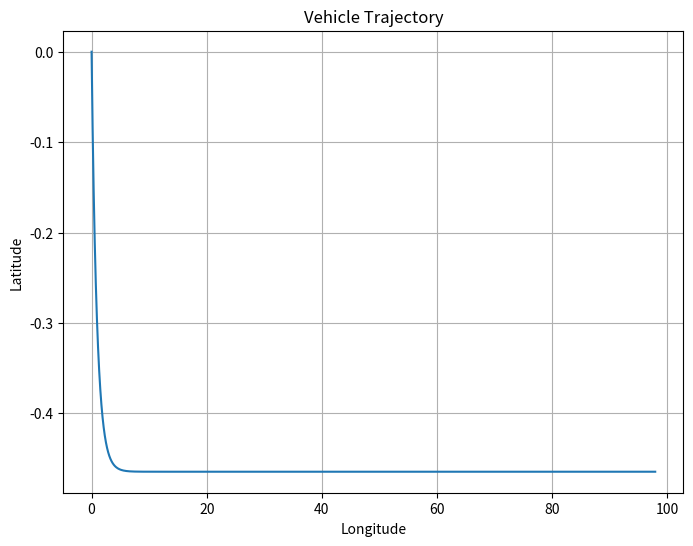

The script that saved this image:

import math
import matplotlib.pyplot as plt

time_slot = 0.1
# --------------------------------------计算当前位置及航向角    
import math

def calculate_next_pos_theta(last_moment_pos, last_moment_theta, speed, wheel_angle, wheel_base, time_slot=0.1):
    # 将速度转换为米每秒
    speed_mps = speed * 1000 / 3600  # 转换为米/秒
    
    # 转向角度换算成弧度
    wheel_angle_rad = math.radians(wheel_angle)
    
    # 计算车辆行驶距离
    distance = speed_mps * time_slot
    
    # 假设特斯拉 Model 3 的转弯半径是轮胎转角的函数
    turning_radius = wheel_base / math.tan(wheel_angle_rad)
    
    if abs(wheel_angle_rad) > 0.001:  # 避免除以零错误
        # 转弯时车辆行驶的弧长
        arc_length = abs(distance / turning_radius)
        
        # 计算车辆朝向角的变化量
        delta_theta = arc_length * math.cos(last_moment_theta) * math.copysign(1, wheel_angle_rad)
        
        # 计算下一时刻位置的经纬度变化量
        delta_longitude = arc_length * math.sin(last_moment_theta)
        delta_latitude = arc_length * math.cos(last_moment_theta)
        
        # 计算下一时刻位置
        next_pos = [
            last_moment_pos[0] + delta_longitude,
            last_moment_pos[1] + delta_latitude,
            last_moment_pos[2]  # z轴保持不变
        ]
    else:
        # 车辆直行时的位置变化
        delta_longitude = distance * math.sin(last_moment_theta)
        delta_latitude = distance * math.cos(last_moment_theta)
        
        # 计算下一时刻位置
        next_pos = [
            last_moment_pos[0] + delta_longitude,
            last_moment_pos[1] + delta_latitude,
            last_moment_pos[2]  # z轴保持不变
        ]
        
        delta_theta = 0  # 车辆直行，朝向角不变
    
    # 计算下一时刻朝向角
    next_theta = (last_moment_theta + delta_theta) % (2 * math.pi)  # 保证角度在0~2π之间
    
    return next_pos, next_theta



# 模拟车辆运动并绘制轨迹图
def simulate_vehicle_motion():
    # 初始位置
    initial_pos = [0, 0, 0]  # 经度、纬度、高度
    initial_theta = 90  # 初始航向角度
    
    # 车辆参数
    wheel_base = 2.5  # 车辆轴距
    
    # 模拟车速和车轮角度的变化
    speeds = [50] * 1000  # 模拟1000个0.1秒内速度恒定为50 km/h
    wheel_angles = [10] * 1000  # 模拟1000个0.1秒内车轮角度恒定为10度
    
    # 初始化位置轨迹
    positions = [initial_pos]
    thetas = [initial_theta]
    
    for i in range(len(speeds)):
        # 计算下一个位置和航向角
        next_pos, next_theta = calculate_next_pos_theta(positions[-1], thetas[-1], speeds[i], wheel_angles[i], wheel_base)
        
        # 将计算得到的位置和角度加入轨迹列表中
        positions.append(next_pos)
        thetas.append(next_theta)
    
    # 绘制轨迹图
    longitude = [pos[0] for pos in positions]
    latitude = [pos[1] for pos in positions]
    
    plt.figure(figsize=(8, 6))
    plt.plot(longitude, latitude)
    plt.title('Vehicle Trajectory')
    plt.xlabel('Longitude')
    plt.ylabel('Latitude')
    plt.grid(True)
    plt.show()

# 运行模拟并绘制轨迹图
simulate_vehicle_motion()